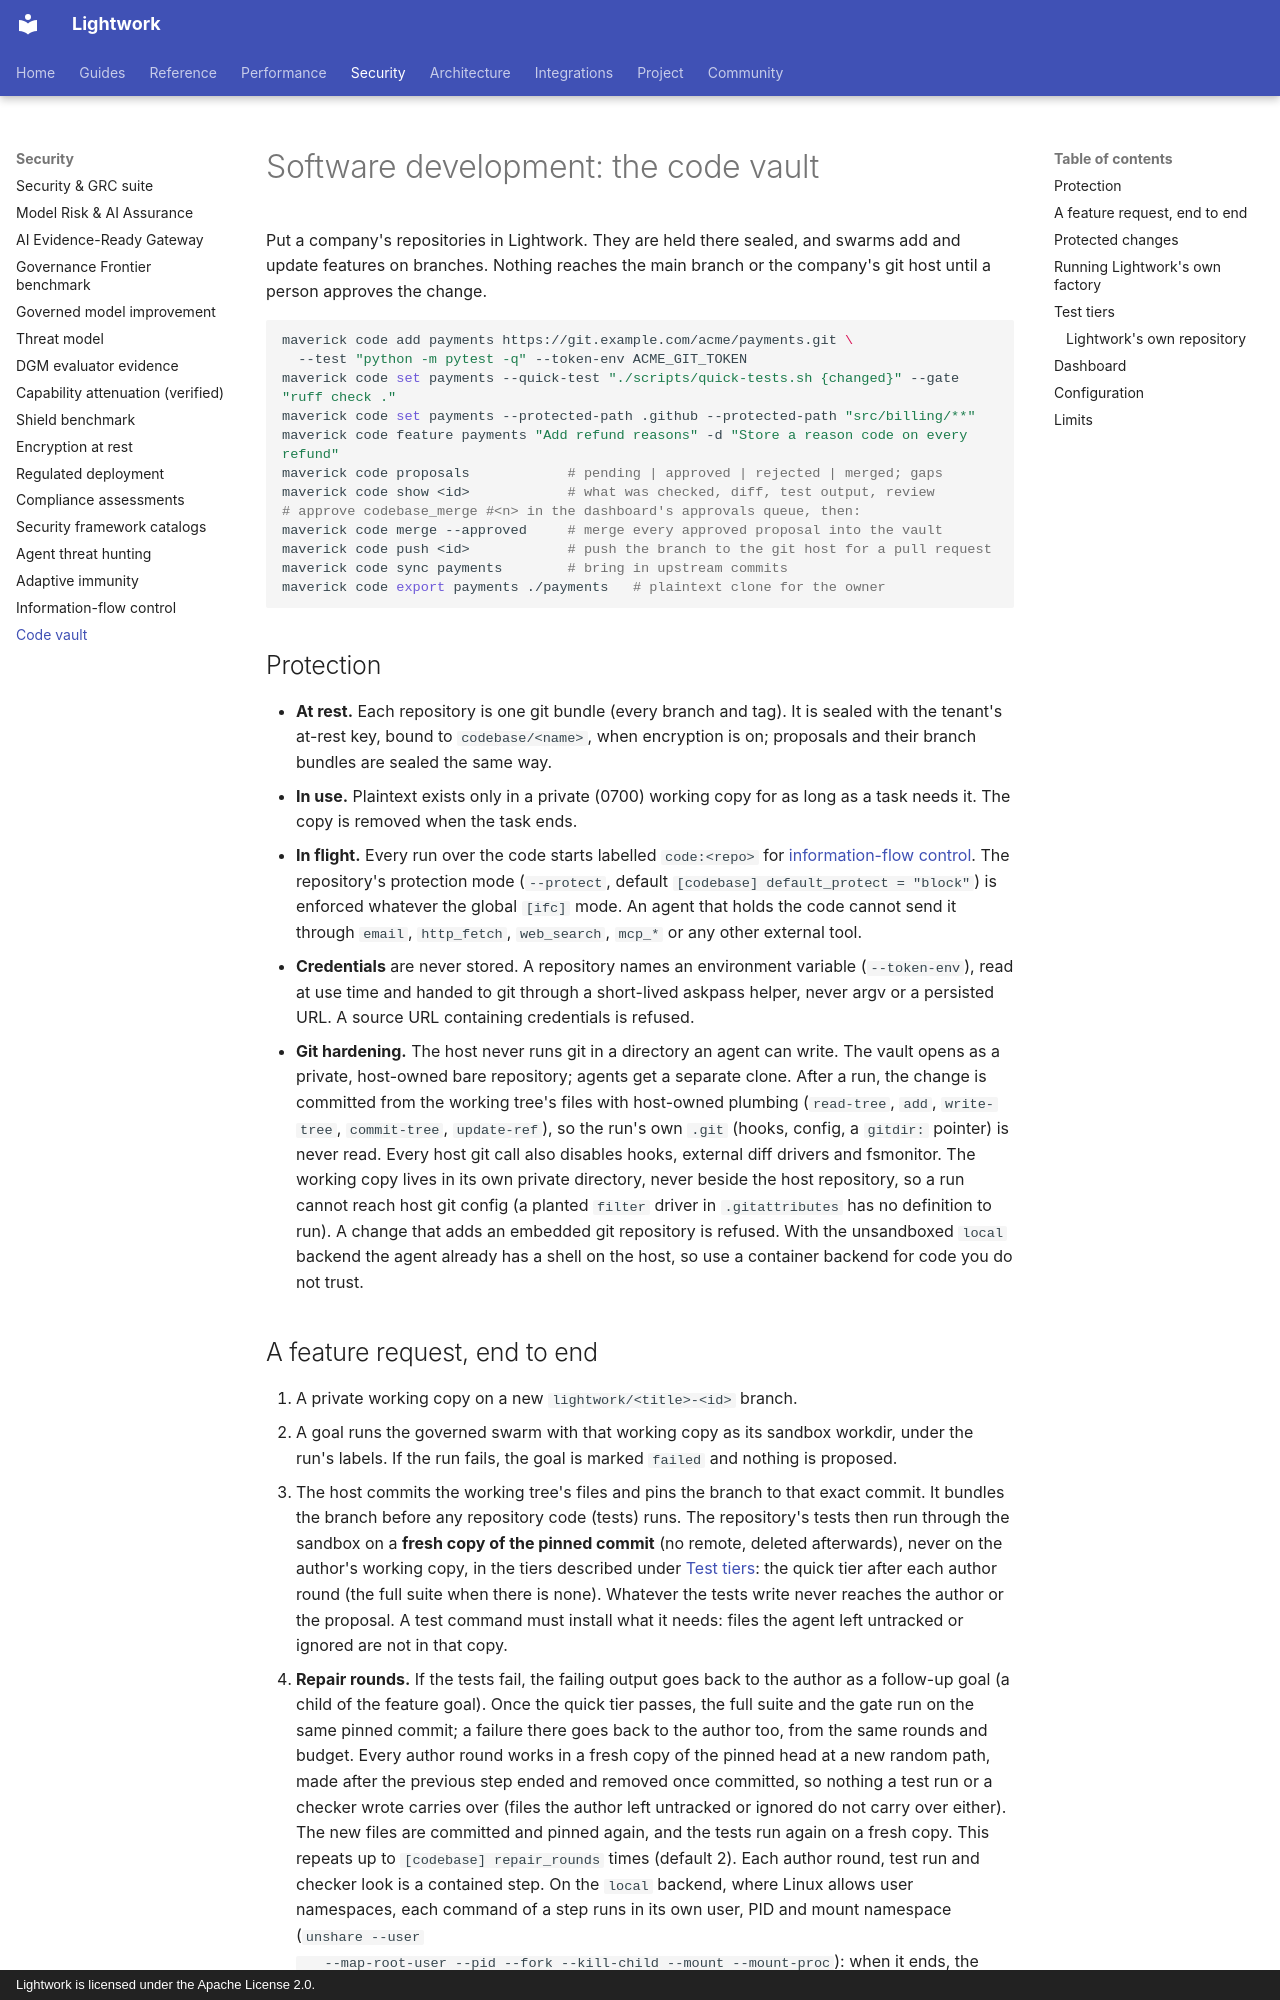

repository: Daybreak-AI-Labs/LightworkOS · page: codebase/index.html · generator: mkdocs · copyright: Lightwork is licensed under the Apache License 2.0.

# Software development: the code vault

Put a company's repositories in Lightwork. They are held there sealed, and
swarms add and update features on branches. Nothing reaches the main branch or
the company's git host until a person approves the change.

```bash
maverick code add payments https://git.example.com/acme/payments.git \
  --test "python -m pytest -q" --token-env ACME_GIT_TOKEN
maverick code set payments --quick-test "./scripts/quick-tests.sh {changed}" --gate "ruff check ."
maverick code set payments --protected-path .github --protected-path "src/billing/**"
maverick code feature payments "Add refund reasons" -d "Store a reason code on every refund"
maverick code proposals            # pending | approved | rejected | merged; gaps
maverick code show <id>            # what was checked, diff, test output, review
# approve codebase_merge #<n> in the dashboard's approvals queue, then:
maverick code merge --approved     # merge every approved proposal into the vault
maverick code push <id>            # push the branch to the git host for a pull request
maverick code sync payments        # bring in upstream commits
maverick code export payments ./payments   # plaintext clone for the owner
```

## Protection

- **At rest.** Each repository is one git bundle (every branch and tag). It
  is sealed with the tenant's at-rest key, bound to `codebase/<name>`, when
  encryption is on; proposals and their branch bundles are sealed the same
  way.
- **In use.** Plaintext exists only in a private (0700) working copy for as
  long as a task needs it. The copy is removed when the task ends.
- **In flight.** Every run over the code starts labelled `code:<repo>` for
  [information-flow control](ifc.md). The repository's protection mode
  (`--protect`, default `[codebase] default_protect = "block"`) is enforced
  whatever the global `[ifc]` mode. An agent that holds the code cannot send
  it through `email`, `http_fetch`, `web_search`, `mcp_*` or any other
  external tool.
- **Credentials** are never stored. A repository names an environment
  variable (`--token-env`), read at use time and handed to git through a
  short-lived askpass helper, never argv or a persisted URL. A source URL
  containing credentials is refused.
- **Git hardening.** The host never runs git in a directory an agent can
  write. The vault opens as a private, host-owned bare repository; agents get a
  separate clone. After a run, the change is committed from the working tree's
  files with host-owned plumbing (`read-tree`, `add`, `write-tree`,
  `commit-tree`, `update-ref`), so the run's own `.git` (hooks, config, a
  `gitdir:` pointer) is never read. Every host git call also disables hooks,
  external diff drivers and fsmonitor. The working copy lives in its own
  private directory, never beside the host repository, so a run cannot reach
  host git config (a planted `filter` driver in `.gitattributes` has no
  definition to run). A change that adds an embedded git repository is
  refused. With the unsandboxed `local` backend the agent already has a shell
  on the host, so use a container backend for code you do not trust.
